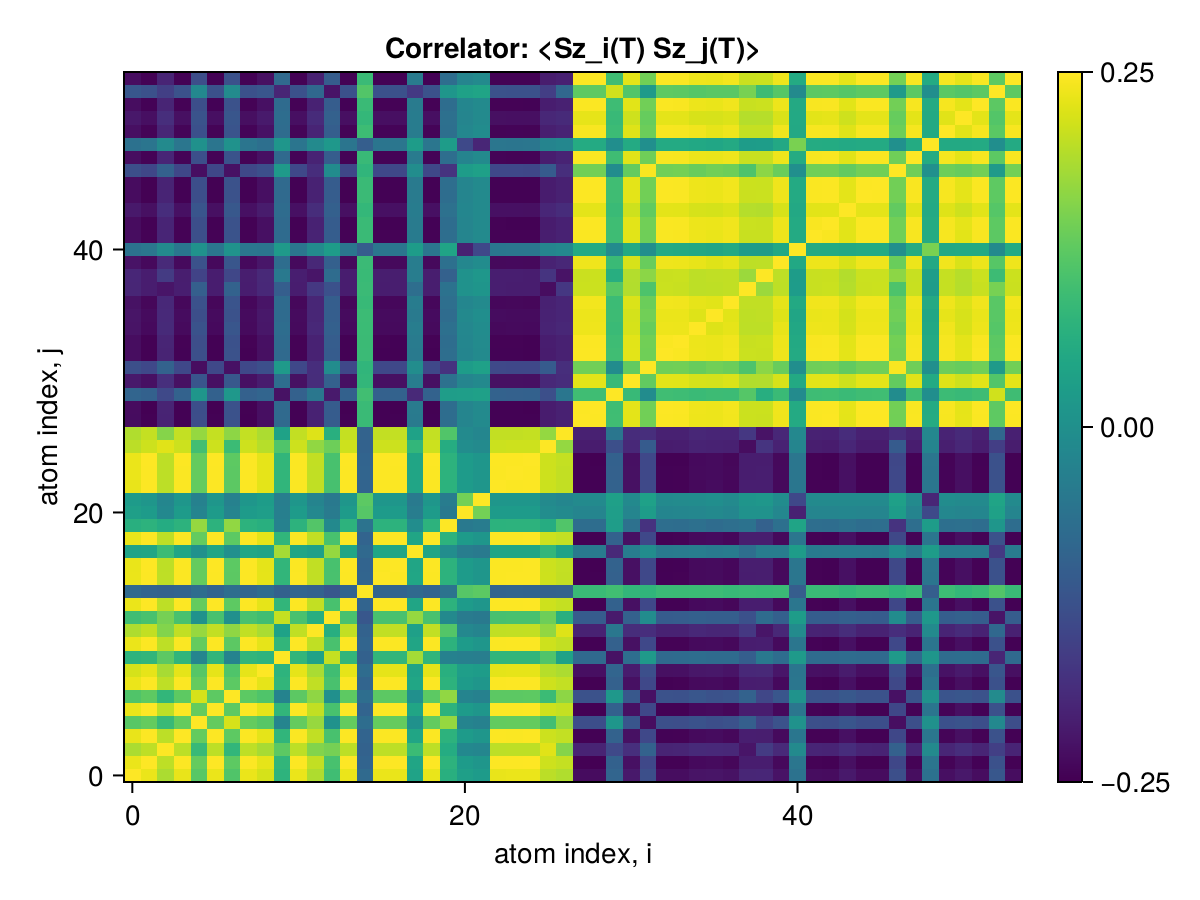

The data file committed next to this chart (first rows):
x1, x2, x3, x4, x5, x6, x7, x8, x9, x10, x11, x12, x13, x14, x15, x16, x17, x18, x19, x20, x21, x22, x23, x24
0.25, 0.2351, 0.1881, 0.2342, 0.1207, 0.2351, 0.1137, 0.2356, 0.219, 0.07325, 0.235, 0.1903, 0.0966, 0.2351, -0.07851, 0.2352, 0.2348, 0.03964, 0.2346, 0.06601, 0.03183, 0.02213, 0.2342, 0.2351
0.2351, 0.25, 0.2012, 0.2488, 0.1317, 0.2498, 0.1252, 0.2492, 0.2313, 0.07888, 0.2487, 0.2045, 0.1056, 0.2498, -0.09014, 0.2489, 0.2494, 0.04456, 0.2492, 0.07182, 0.02281, 0.01238, 0.2487, 0.2487
0.1881, 0.2012, 0.25, 0.2002, 0.08677, 0.2012, 0.07952, 0.2017, 0.1847, 0.1244, 0.2011, 0.1567, 0.1468, 0.2012, -0.09445, 0.2014, 0.2008, 0.09076, 0.2006, 0.05771, -0.01615, -0.02144, 0.2002, 0.2011
0.2342, 0.2488, 0.2002, 0.25, 0.1317, 0.2488, 0.1253, 0.2482, 0.2304, 0.07821, 0.2476, 0.2041, 0.1048, 0.2488, -0.09008, 0.2478, 0.2484, 0.04424, 0.2482, 0.07196, 0.02232, 0.01193, 0.2477, 0.2477
0.1207, 0.1317, 0.08677, 0.1317, 0.25, 0.1317, 0.2194, 0.1321, 0.1194, -0.02247, 0.1316, 0.1726, 0.003635, 0.1317, -0.07294, 0.1318, 0.1314, 0.002408, 0.1312, 0.1716, -0.02447, -0.03186, 0.1307, 0.1317
0.2351, 0.2498, 0.2012, 0.2488, 0.1317, 0.25, 0.1252, 0.2492, 0.2314, 0.07888, 0.2487, 0.2045, 0.1056, 0.2498, -0.09013, 0.2489, 0.2494, 0.04456, 0.2492, 0.07182, 0.02282, 0.01239, 0.2487, 0.2487
0.1137, 0.1252, 0.07952, 0.1253, 0.2194, 0.1252, 0.25, 0.1248, 0.1122, -0.02643, 0.1243, 0.1664, -0.0009971, 0.1253, -0.07045, 0.1245, 0.125, -0.0009608, 0.1248, 0.1681, -0.02508, -0.03206, 0.1242, 0.1244
0.2356, 0.2492, 0.2017, 0.2482, 0.1321, 0.2492, 0.1248, 0.25, 0.2317, 0.07939, 0.2491, 0.204, 0.1061, 0.2492, -0.08962, 0.2493, 0.2488, 0.04506, 0.2486, 0.07231, 0.02331, 0.01289, 0.2482, 0.2491
0.219, 0.2313, 0.1847, 0.2304, 0.1194, 0.2314, 0.1122, 0.2317, 0.25, 0.07328, 0.2312, 0.1866, 0.09696, 0.2313, -0.07543, 0.2314, 0.231, 0.04006, 0.2308, 0.06587, 0.02881, 0.02562, 0.2303, 0.2312
0.07325, 0.07888, 0.1244, 0.07821, -0.02247, 0.07888, -0.02643, 0.07939, 0.07328, 0.25, 0.07913, 0.03644, 0.2068, 0.07888, -0.09566, 0.0793, 0.07873, 0.1825, 0.07853, -0.03069, -0.03568, -0.03866, 0.07789, 0.07905
0.235, 0.2487, 0.2011, 0.2476, 0.1316, 0.2487, 0.1243, 0.2491, 0.2312, 0.07913, 0.25, 0.2035, 0.1058, 0.2487, -0.08951, 0.2487, 0.2483, 0.04484, 0.2481, 0.07195, 0.02321, 0.01282, 0.2476, 0.2485
0.1903, 0.2045, 0.1567, 0.2041, 0.1726, 0.2045, 0.1664, 0.204, 0.1866, 0.03644, 0.2035, 0.25, 0.0639, 0.2045, -0.09461, 0.2037, 0.2041, 0.03404, 0.204, 0.1158, -0.01668, -0.02619, 0.2035, 0.2035
0.0966, 0.1056, 0.1468, 0.1048, 0.003635, 0.1056, -0.0009971, 0.1061, 0.09696, 0.2068, 0.1058, 0.0639, 0.25, 0.1056, -0.1152, 0.1059, 0.1054, 0.171, 0.1052, -0.01374, -0.04373, -0.04828, 0.1045, 0.1057
0.2351, 0.2498, 0.2012, 0.2488, 0.1317, 0.2498, 0.1253, 0.2492, 0.2313, 0.07888, 0.2487, 0.2045, 0.1056, 0.25, -0.09013, 0.2489, 0.2494, 0.04457, 0.2492, 0.07184, 0.02281, 0.01238, 0.2487, 0.2487
-0.07851, -0.09014, -0.09445, -0.09008, -0.07294, -0.09013, -0.07045, -0.08962, -0.07543, -0.09566, -0.08951, -0.09461, -0.1152, -0.09013, 0.25, -0.08962, -0.09008, -0.07998, -0.09015, -0.06127, 0.1187, 0.1249, -0.09104, -0.08968
0.2352, 0.2489, 0.2014, 0.2478, 0.1318, 0.2489, 0.1245, 0.2493, 0.2314, 0.0793, 0.2487, 0.2037, 0.1059, 0.2489, -0.08962, 0.25, 0.2485, 0.04499, 0.2483, 0.07213, 0.02318, 0.01277, 0.2479, 0.2488
0.2348, 0.2494, 0.2008, 0.2484, 0.1314, 0.2494, 0.125, 0.2488, 0.231, 0.07873, 0.2483, 0.2041, 0.1054, 0.2494, -0.09008, 0.2485, 0.25, 0.04443, 0.2488, 0.07163, 0.02274, 0.01234, 0.2484, 0.2483
0.03964, 0.04456, 0.09076, 0.04424, 0.002408, 0.04456, -0.0009608, 0.04506, 0.04006, 0.1825, 0.04484, 0.03404, 0.171, 0.04457, -0.07998, 0.04499, 0.04443, 0.25, 0.04426, -0.005699, -0.039, -0.04695, 0.04359, 0.04479
0.2346, 0.2492, 0.2006, 0.2482, 0.1312, 0.2492, 0.1248, 0.2486, 0.2308, 0.07853, 0.2481, 0.204, 0.1052, 0.2492, -0.09015, 0.2483, 0.2488, 0.04426, 0.25, 0.07147, 0.02263, 0.01222, 0.2482, 0.2481
0.06601, 0.07182, 0.05771, 0.07196, 0.1716, 0.07182, 0.1681, 0.07231, 0.06587, -0.03069, 0.07195, 0.1158, -0.01374, 0.07184, -0.06127, 0.07213, 0.07163, -0.005699, 0.07147, 0.25, -0.04826, -0.04118, 0.07084, 0.07196
0.03183, 0.02281, -0.01615, 0.02232, -0.02447, 0.02282, -0.02508, 0.02331, 0.02881, -0.03568, 0.02321, -0.01668, -0.04373, 0.02281, 0.1187, 0.02318, 0.02274, -0.039, 0.02263, -0.04826, 0.25, 0.1442, 0.02185, 0.0232
0.02213, 0.01238, -0.02144, 0.01193, -0.03186, 0.01239, -0.03206, 0.01289, 0.02562, -0.03866, 0.01282, -0.02619, -0.04828, 0.01238, 0.1249, 0.01277, 0.01234, -0.04695, 0.01222, -0.04118, 0.1442, 0.25, 0.01144, 0.01279
0.2342, 0.2487, 0.2002, 0.2477, 0.1307, 0.2487, 0.1242, 0.2482, 0.2303, 0.07789, 0.2476, 0.2035, 0.1045, 0.2487, -0.09104, 0.2479, 0.2484, 0.04359, 0.2482, 0.07084, 0.02185, 0.01144, 0.25, 0.2478
0.2351, 0.2487, 0.2011, 0.2477, 0.1317, 0.2487, 0.1244, 0.2491, 0.2312, 0.07905, 0.2485, 0.2035, 0.1057, 0.2487, -0.08968, 0.2488, 0.2483, 0.04479, 0.2481, 0.07196, 0.0232, 0.01279, 0.2478, 0.25
0.235, 0.2496, 0.201, 0.2486, 0.1316, 0.2497, 0.1252, 0.2491, 0.2312, 0.0788, 0.2485, 0.2044, 0.1055, 0.2496, -0.09013, 0.2487, 0.2493, 0.04452, 0.249, 0.07179, 0.02275, 0.01233, 0.2486, 0.2486
0.1996, 0.2126, 0.2273, 0.2117, 0.09824, 0.2127, 0.09104, 0.2131, 0.196, 0.1132, 0.2125, 0.1686, 0.1393, 0.2126, -0.09454, 0.2128, 0.2123, 0.08013, 0.2121, 0.05973, -0.005939, -0.01267, 0.2116, 0.2125
0.1916, 0.2058, 0.1587, 0.2054, 0.1712, 0.2058, 0.1651, 0.2053, 0.1881, 0.03835, 0.2047, 0.2257, 0.06589, 0.2058, -0.09178, 0.205, 0.2054, 0.03673, 0.2052, 0.1146, -0.01199, -0.02155, 0.2047, 0.2048
-0.2355, -0.2491, -0.2015, -0.2481, -0.1321, -0.2491, -0.1247, -0.2496, -0.2316, -0.07937, -0.2489, -0.204, -0.106, -0.2491, 0.08955, -0.2492, -0.2487, -0.04509, -0.2485, -0.07234, -0.0233, -0.01288, -0.248, -0.249
-0.2352, -0.2498, -0.2012, -0.2488, -0.1317, -0.2498, -0.1253, -0.2493, -0.2314, -0.07891, -0.2487, -0.2045, -0.1056, -0.2498, 0.09015, -0.2489, -0.2494, -0.04459, -0.2492, -0.07185, -0.02282, -0.0124, -0.2488, -0.2488
-0.08948, -0.09572, -0.1408, -0.09499, 0.01306, -0.09572, 0.0176, -0.09623, -0.08851, -0.2276, -0.09593, -0.05144, -0.2159, -0.09572, 0.09784, -0.09611, -0.09554, -0.1937, -0.09534, 0.02802, 0.02911, 0.03398, -0.09471, -0.09587
-0.2169, -0.2303, -0.1832, -0.2293, -0.1197, -0.2303, -0.1139, -0.2297, -0.2135, -0.07175, -0.2292, -0.1871, -0.09595, -0.2303, 0.08082, -0.2294, -0.2299, -0.03952, -0.2297, -0.0643, -0.02413, -0.01446, -0.2292, -0.2292
-0.1307, -0.1425, -0.09558, -0.1425, -0.234, -0.1425, -0.2284, -0.1429, -0.1294, 0.01986, -0.1424, -0.186, -0.007609, -0.1425, 0.07789, -0.1426, -0.1422, -0.005711, -0.142, -0.1785, 0.02591, 0.03439, -0.1415, -0.1425
-0.2342, -0.2488, -0.2015, -0.2478, -0.1308, -0.2488, -0.1243, -0.2482, -0.2304, -0.07953, -0.2477, -0.2035, -0.1062, -0.2488, 0.09033, -0.2479, -0.2484, -0.04525, -0.2482, -0.07138, -0.02207, -0.01173, -0.2478, -0.2477
-0.2336, -0.2482, -0.1996, -0.2472, -0.1323, -0.2482, -0.1259, -0.2476, -0.2298, -0.07751, -0.2471, -0.2043, -0.1042, -0.2482, 0.09044, -0.2473, -0.2478, -0.04389, -0.2476, -0.07258, -0.02157, -0.01118, -0.2473, -0.2471
-0.2246, -0.2384, -0.1914, -0.2376, -0.124, -0.2384, -0.1177, -0.2378, -0.2207, -0.07284, -0.2374, -0.1947, -0.09863, -0.2384, 0.09083, -0.2376, -0.2382, -0.03966, -0.2382, -0.06606, -0.01849, -0.008425, -0.239, -0.2377
-0.2231, -0.2365, -0.1931, -0.2356, -0.1319, -0.2365, -0.1248, -0.237, -0.2193, -0.07666, -0.2364, -0.1978, -0.1026, -0.2365, 0.09142, -0.2366, -0.2361, -0.04591, -0.2359, -0.07501, -0.0143, -0.003671, -0.2354, -0.2364
-0.2275, -0.2417, -0.1946, -0.2407, -0.1273, -0.2417, -0.121, -0.2411, -0.2238, -0.07609, -0.2406, -0.1978, -0.1019, -0.2417, 0.08767, -0.2408, -0.2413, -0.04285, -0.2411, -0.06926, -0.02176, -0.01166, -0.2408, -0.2407
-0.1979, -0.2108, -0.2224, -0.2099, -0.1014, -0.2108, -0.09431, -0.2113, -0.1943, -0.1016, -0.2107, -0.1687, -0.1273, -0.2108, 0.09035, -0.211, -0.2105, -0.06986, -0.2102, -0.0632, 0.00437, 0.01091, -0.2098, -0.2107
-0.1971, -0.211, -0.1649, -0.2105, -0.1507, -0.211, -0.1446, -0.2105, -0.1935, -0.04826, -0.2099, -0.2229, -0.07462, -0.211, 0.08878, -0.2101, -0.2106, -0.04066, -0.2104, -0.09598, 0.004508, 0.01399, -0.2099, -0.21
-0.2252, -0.2391, -0.1921, -0.2382, -0.1246, -0.2391, -0.1183, -0.2385, -0.2213, -0.07344, -0.2381, -0.1953, -0.09925, -0.2391, 0.09033, -0.2383, -0.2388, -0.04022, -0.2388, -0.06663, -0.01907, -0.00899, -0.2394, -0.2384
-0.06306, -0.05429, -0.01183, -0.0537, 0.004024, -0.05429, 0.005745, -0.05479, -0.0557, 0.02126, -0.05461, -0.01152, 0.02431, -0.05428, -0.1042, -0.05461, -0.05417, 0.0247, -0.05405, 0.0421, -0.206, -0.1429, -0.05332, -0.05464
-0.2333, -0.2477, -0.1991, -0.2467, -0.1302, -0.2477, -0.1238, -0.2471, -0.2295, -0.07721, -0.2465, -0.2024, -0.1037, -0.2477, 0.08934, -0.2468, -0.2473, -0.04332, -0.2471, -0.0708, -0.02269, -0.01304, -0.2469, -0.2467
-0.2347, -0.2484, -0.2008, -0.2474, -0.1317, -0.2484, -0.1245, -0.2488, -0.2309, -0.07874, -0.2482, -0.2034, -0.1053, -0.2484, 0.08926, -0.2484, -0.248, -0.04457, -0.2478, -0.07214, -0.02323, -0.01285, -0.2474, -0.2482
-0.2171, -0.2306, -0.1865, -0.2296, -0.1189, -0.2306, -0.113, -0.2301, -0.2136, -0.07442, -0.2295, -0.1873, -0.09884, -0.2306, 0.08261, -0.2297, -0.2302, -0.04185, -0.23, -0.06411, -0.02179, -0.01223, -0.2295, -0.2296
-0.2346, -0.2493, -0.2007, -0.2482, -0.132, -0.2493, -0.1256, -0.2487, -0.2308, -0.07839, -0.2481, -0.2045, -0.1051, -0.2493, 0.09028, -0.2484, -0.2489, -0.04432, -0.2487, -0.07215, -0.02234, -0.01193, -0.2482, -0.2482
-0.2346, -0.2493, -0.2017, -0.2482, -0.1312, -0.2493, -0.1248, -0.2487, -0.2308, -0.07939, -0.2481, -0.204, -0.1061, -0.2493, 0.09017, -0.2484, -0.2489, -0.04509, -0.2487, -0.07172, -0.02236, -0.01199, -0.2482, -0.2482
-0.1309, -0.1436, -0.09579, -0.1436, -0.2328, -0.1436, -0.228, -0.1431, -0.1296, 0.01973, -0.1426, -0.1861, -0.007749, -0.1436, 0.07772, -0.1428, -0.1433, -0.005625, -0.1431, -0.1772, 0.02499, 0.03357, -0.1425, -0.1427
-0.2333, -0.2467, -0.1992, -0.2457, -0.1302, -0.2467, -0.123, -0.2472, -0.2294, -0.07825, -0.2466, -0.2016, -0.1043, -0.2467, 0.08801, -0.2468, -0.2464, -0.04446, -0.2462, -0.0708, -0.02487, -0.01326, -0.2459, -0.2466
-0.06367, -0.05542, -0.01338, -0.05484, 0.001658, -0.05543, 0.003319, -0.05592, -0.06848, 0.01231, -0.05576, -0.01308, 0.01603, -0.05542, -0.1017, -0.05575, -0.05532, 0.02469, -0.05518, 0.02423, -0.1399, -0.1982, -0.05445, -0.05578
-0.2315, -0.2456, -0.1974, -0.2447, -0.1275, -0.2455, -0.121, -0.2451, -0.2274, -0.07576, -0.2446, -0.2004, -0.102, -0.2455, 0.09339, -0.2448, -0.2453, -0.0415, -0.2453, -0.06795, -0.01939, -0.009023, -0.2462, -0.2449
-0.2189, -0.2315, -0.1858, -0.2306, -0.1235, -0.2315, -0.1166, -0.232, -0.2154, -0.07256, -0.2314, -0.1902, -0.09726, -0.2315, 0.0825, -0.2317, -0.2312, -0.04089, -0.231, -0.06754, -0.02245, -0.0127, -0.2305, -0.2314
-0.2333, -0.2479, -0.1995, -0.2469, -0.1317, -0.2479, -0.1253, -0.2473, -0.2296, -0.07781, -0.2468, -0.2043, -0.1044, -0.2479, 0.08977, -0.247, -0.2475, -0.04433, -0.2473, -0.07215, -0.02203, -0.01167, -0.2469, -0.2468
-0.1161, -0.1261, -0.1578, -0.1253, -0.01625, -0.1261, -0.01109, -0.1266, -0.1167, -0.1995, -0.1262, -0.08191, -0.2244, -0.1261, 0.1155, -0.1264, -0.1258, -0.1668, -0.1256, 0.01314, 0.0356, 0.04103, -0.125, -0.1262
-0.2344, -0.2491, -0.2005, -0.248, -0.1322, -0.2491, -0.1258, -0.2485, -0.2306, -0.07826, -0.2479, -0.205, -0.1049, -0.2491, 0.09011, -0.2481, -0.2487, -0.04452, -0.2485, -0.07242, -0.02225, -0.01184, -0.248, -0.248
